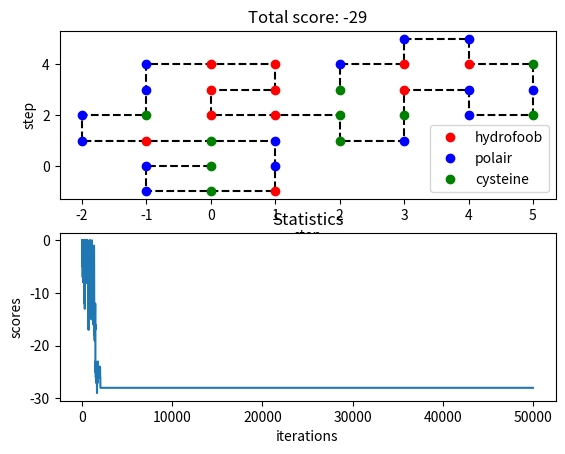

Source code (Python):
"""
Renamed and reorganized some parts of monte.py for convenience
Simmulated annealing seems to work
Tweaking start temperature and iterations to figure out what combo works best
Best till now seems to be -28
"""

import numpy as np 
import matplotlib.pyplot as plt 
import random
import math
import copy

# PROTEIN = 'PPHPPHPHPHHHHPHPPPHPPPHPPPPHPPPHPPPHPHHHHPHPHPHPHPHH'
PROTEIN = 'CPPCHPPCHPPCPPHHHHHHCCPCHPPCPCHPPHPC'
LENGTH = len(PROTEIN)
ITERATIONS = 50000
DIRECTIONS = [[-1, 0], [0, 1], [1, 0], [0, -1]]
START_TEMP = 100


def protein_configuration():
    x = [i for i in range(LENGTH)]
    y = [0] * LENGTH
    

    rotations = 0
    lowest_score = 0
    best_x = []
    best_y = []
    scores = []

    while rotations < ITERATIONS:

        backup_x = copy.deepcopy(x)
        backup_y = copy.deepcopy(y)

        rotating_amino = random.randint(0, LENGTH - 1)
        fold_protein(x, y, rotating_amino)

        if double(x, y):
            x = backup_x
            y = backup_y
            continue

        old_score = score(backup_x, backup_y)
        new_score = score(x, y)

        scores.append(old_score)

        if new_score < lowest_score:
            best_x = copy.deepcopy(x)
            best_y = copy.deepcopy(y)
            lowest_score = copy.deepcopy(new_score)

        temperature = START_TEMP * (0.997 ** rotations)
        # temperature = START_TEMP - (START_TEMP / ITERATIONS) * rotations
        acceptance_chance = 2 ** ((old_score - new_score)/temperature)
        treshhold = random.random()

        if acceptance_chance < treshhold:
            x = backup_x
            y = backup_y

        rotations += 1

    return best_x, best_y, lowest_score, scores


def double(x, y):
    coordinates = []

    for amino_x, amino_y in zip(x, y):
        if [amino_x, amino_y] in coordinates:
            return True
        coordinates.append([amino_x, amino_y])

    return False


def fold_protein(x, y, amino_pos):

    rotating_amino_x = x[amino_pos]
    rotating_amino_y = y[amino_pos]

    direction = random.random()

    for i in range(amino_pos + 1, LENGTH):
        relative_x = x[i] - rotating_amino_x
        relative_y = y[i] - rotating_amino_y

        if direction > 0.5:
            # rotate left
            x[i] = rotating_amino_x - relative_y
            y[i] = rotating_amino_y + relative_x
        else:
            # rotate right
            x[i] = rotating_amino_x + relative_y
            y[i] = rotating_amino_y - relative_x


def score(x, y):
    coordinates = []
    score = 0

    for i in range(LENGTH):

        if not PROTEIN[i] == 'P':
            
            for direction in DIRECTIONS:
                dir_x = direction[0]
                dir_y = direction[1]
                check_x = x[i] + dir_x
                check_y = y[i] + dir_y

                for j in range(len(coordinates)):

                    if [check_x, check_y] == coordinates[j] and not \
                        (check_x == x[i - 1] and check_y == y[i - 1]):

                        protein = PROTEIN[i]
                        neighbour = PROTEIN[j]

                        if protein == 'H':
                            if neighbour == 'H' or neighbour == 'C':
                                score += -1

                        if protein == 'C':
                            if neighbour == 'C':
                                score += -5
                            if neighbour == 'H':
                                score += -1

        coordinates.append([x[i], y[i]])

    return score

def visualization(x, y, score, scores):

    H_x = []
    H_y = []
    P_x = []
    P_y = []
    C_x = []
    C_y = []

    iterations = [i for i in range(ITERATIONS)]

    for i in range(LENGTH):
        amino = PROTEIN[i]
        amino_x = x[i]
        amino_y = y[i]

        if amino == 'H':
            H_x.append(amino_x)
            H_y.append(amino_y)
        if amino == 'P':
            P_x.append(amino_x)
            P_y.append(amino_y)
        if amino == 'C':
            C_x.append(amino_x)
            C_y.append(amino_y)

    plt.figure()

    plt.subplot(211)
    plt.plot(x, y, "k--")
    plt.plot(H_x, H_y, "ro", label = "hydrofoob")
    plt.plot(P_x, P_y, "bo", label = "polair")
    plt.plot(C_x, C_y, "go", label = "cysteine")
    plt.xlabel("step")
    plt.ylabel("step")
    plt.legend()
    plt.title("Total score: {}".format(score))

    plt.subplot(212)
    plt.plot(iterations, scores)
    plt.title("Statistics")
    plt.xlabel("iterations")
    plt.ylabel("scores")
    plt.savefig("simannealing.png")
    plt.show()


if __name__ == "__main__":

    best_x, best_y, lowest_score, scores = protein_configuration()
    visualization(best_x, best_y, lowest_score, scores)